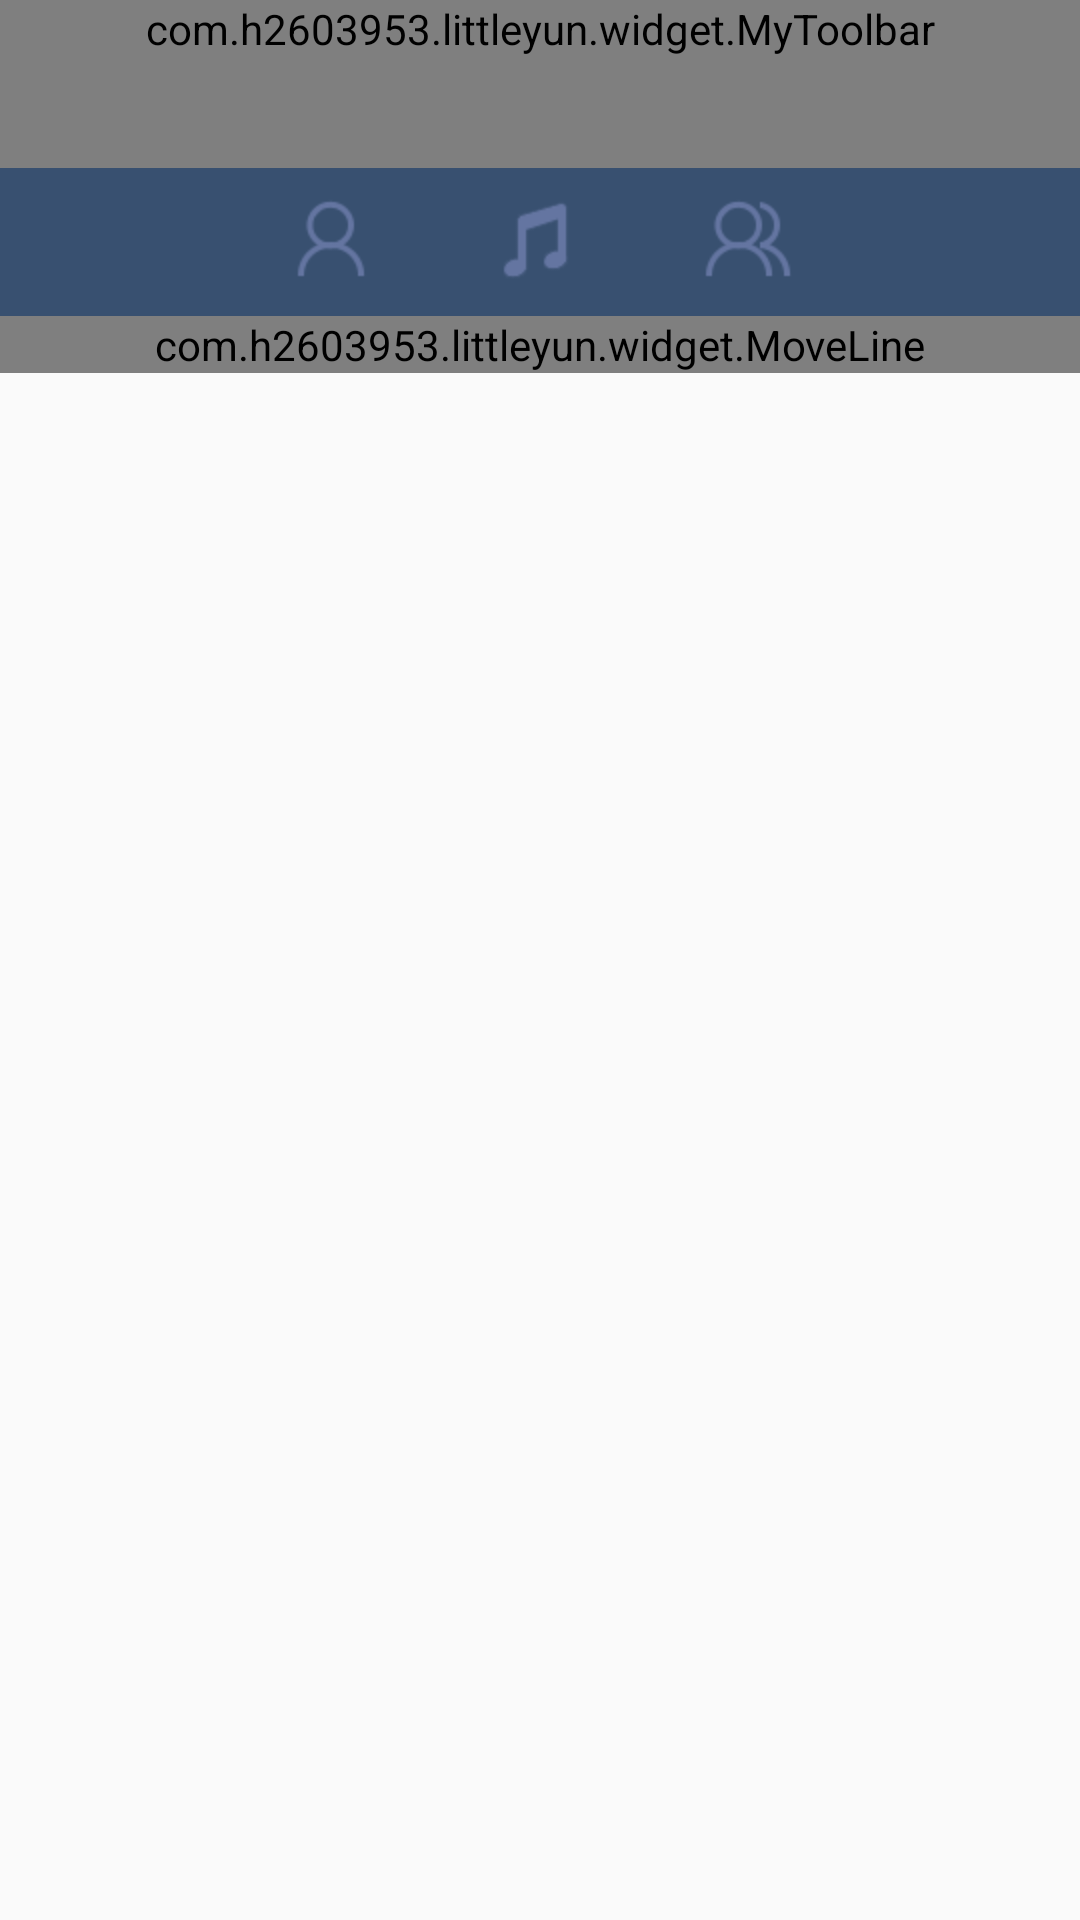

Produce the Android XML layout that renders to this screen, including the resource entries it uses.
<!-- AndroidManifest.xml: application theme AppTheme -->
<!-- res/layout/activity_main.xml -->
<?xml version="1.0" encoding="utf-8"?>
<android.support.v4.widget.DrawerLayout 
    xmlns:android="http://schemas.android.com/apk/res/android"
    xmlns:app="http://schemas.android.com/apk/res-auto"
    android:id="@+id/main_drawer"
    android:layout_width="match_parent"
    android:layout_height="match_parent"
    android:fitsSystemWindows="true"
    android:clipToPadding="true">
    <LinearLayout
        android:layout_width="match_parent"
    	android:layout_height="match_parent"
    	android:orientation="vertical">
       <com.h2603953.littleyun.widget.MyToolbar
	        android:id="@+id/main_toolbar"
	        android:layout_width="match_parent"
	        android:layout_height="wrap_content"
	        android:minHeight="?attr/actionBarSize"
	        app:navigationIcon="@drawable/left_drawer"
	        android:background="?attr/bg_normal_color"
	        app:popupTheme = "@style/Theme.ToolBar.Base"
	        app:layout_scrollFlags="enterAlways|scroll">
	        <TextView 
	            android:layout_width="wrap_content"
	            android:layout_height="wrap_content"
	            android:layout_gravity="center"	    
	            android:text="@string/app_name"
	            style="@style/toolbar_text_style"       
	            />
       </com.h2603953.littleyun.widget.MyToolbar>
       <HorizontalScrollView 
           android:layout_width="match_parent"
	       android:layout_height="wrap_content"
	       android:background="@color/TabBgColor"
	       android:layout_gravity="center_horizontal"
           >
           <LinearLayout 
               android:layout_width="wrap_content"
	           android:layout_height="wrap_content"
	           android:orientation="horizontal"	          
	           android:layout_gravity="center"
               >
               <ImageView 
                   	android:id="@+id/my_music_img"                  
	                android:layout_width="wrap_content"
		           	android:layout_height="wrap_content"
		           	android:background="@drawable/my_music_normal"
		           	style="@style/tab_img"
                   />
                <ImageView    
                    android:id="@+id/cloud_music_img"                 
	                android:layout_width="wrap_content"
		           	android:layout_height="wrap_content"
		           	android:background="@drawable/cloud_music_normal"
		           	style="@style/tab_img"
                   />
                 <ImageView      
                    android:id="@+id/friends_img"               
	                android:layout_width="wrap_content"
		           	android:layout_height="wrap_content"
		           	android:background="@drawable/friends_normal"
		           	style="@style/tab_img"
                   />              
           </LinearLayout>
       </HorizontalScrollView>             
       <FrameLayout 
	        android:layout_width="match_parent"
	    	android:layout_height="match_parent"
           >
            <android.support.v4.view.ViewPager
            android:id="@+id/main_viewpager"
            android:layout_width="match_parent"
            android:layout_height="match_parent" />
            <com.h2603953.littleyun.widget.MoveLine 
           	android:id="@+id/tab_moveline"
	        android:layout_width="match_parent"
	        android:layout_height="wrap_content"
           />
            <FrameLayout
		        android:id="@+id/bottom_container"
		        android:layout_width="match_parent"
		        android:layout_height="50dp"
		        android:layout_gravity="bottom"           
		         >
		    </FrameLayout> 
    
       </FrameLayout>   
   
    </LinearLayout>


       <ListView
	       android:id="@+id/left_menu"
	       android:layout_width="match_parent"
	       android:layout_height="match_parent"
	       android:layout_gravity="start"
	       android:paddingTop="0dp"
	       android:background="#ffffffff"
	       android:clipToPadding="false"
	       android:divider="@null"
	       android:listSelector="?attr/selectableItemBackground" />
</android.support.v4.widget.DrawerLayout>
<!-- resources referenced by this layout -->
<resources>
  <color name="TabBgColor">#385070</color>
  <!-- drawable cloud_music_normal: png bitmap (drawable-hdpi, 3165 bytes) -->
  <!-- drawable friends_normal: png bitmap (drawable-hdpi, 3798 bytes) -->
  <!-- drawable left_drawer: png bitmap (drawable-hdpi, 3040 bytes) -->
  <!-- drawable my_music_normal: png bitmap (drawable-hdpi, 3650 bytes) -->
  <string name="app_name">Here</string>
  <style name="Theme.ToolBar.Base" parent="Theme.AppCompat.Light.NoActionBar">
           <item name="android:colorBackground">?attr/bg_normal_color</item>
           <item name="android:textColorPrimary">@color/toolbarTextColor</item>
           <item name="actionOverflowMenuStyle">@style/OverflowMenuStyle</item>
      </style>
  <style name="tab_img">
          <item name="android:layout_marginRight">@dimen/tab_margin</item>
          <item name="android:layout_marginLeft">@dimen/tab_margin</item>
          <item name="android:layout_marginTop">@dimen/tablayout_height</item>
  		<item name="android:layout_marginBottom">@dimen/tab_bottom</item>
      </style>
  <style name="toolbar_text_style">
          <item name="android:textColor">@color/toolbarTextColor</item>
          <item name="android:textSize">@dimen/toolbar_text_size</item>
      </style>
  <style name="AppTheme" parent="AppBaseTheme">
          
          <item name="bg_normal_color">@color/themeBgNormalColor_Yellow</item>
      </style>
  <color name="toolbarTextColor">#ffffffff</color>
  <style name="OverflowMenuStyle" parent="Widget.AppCompat.Light.PopupMenu.Overflow">
          <item name="overlapAnchor">false</item>
      </style>
  <dimen name="tab_margin">20dp</dimen>
  <dimen name="tablayout_height">10dp</dimen>
  <dimen name="tab_bottom">10dp</dimen>
  <dimen name="toolbar_text_size">22dp</dimen>
  <style name="AppBaseTheme" parent="Theme.AppCompat.Light.NoActionBar">
          
          <item name="colorControlNormal">@color/toolbarTextColor</item>
      </style>
  <color name="themeBgNormalColor_Yellow">#dea702</color>
</resources>
